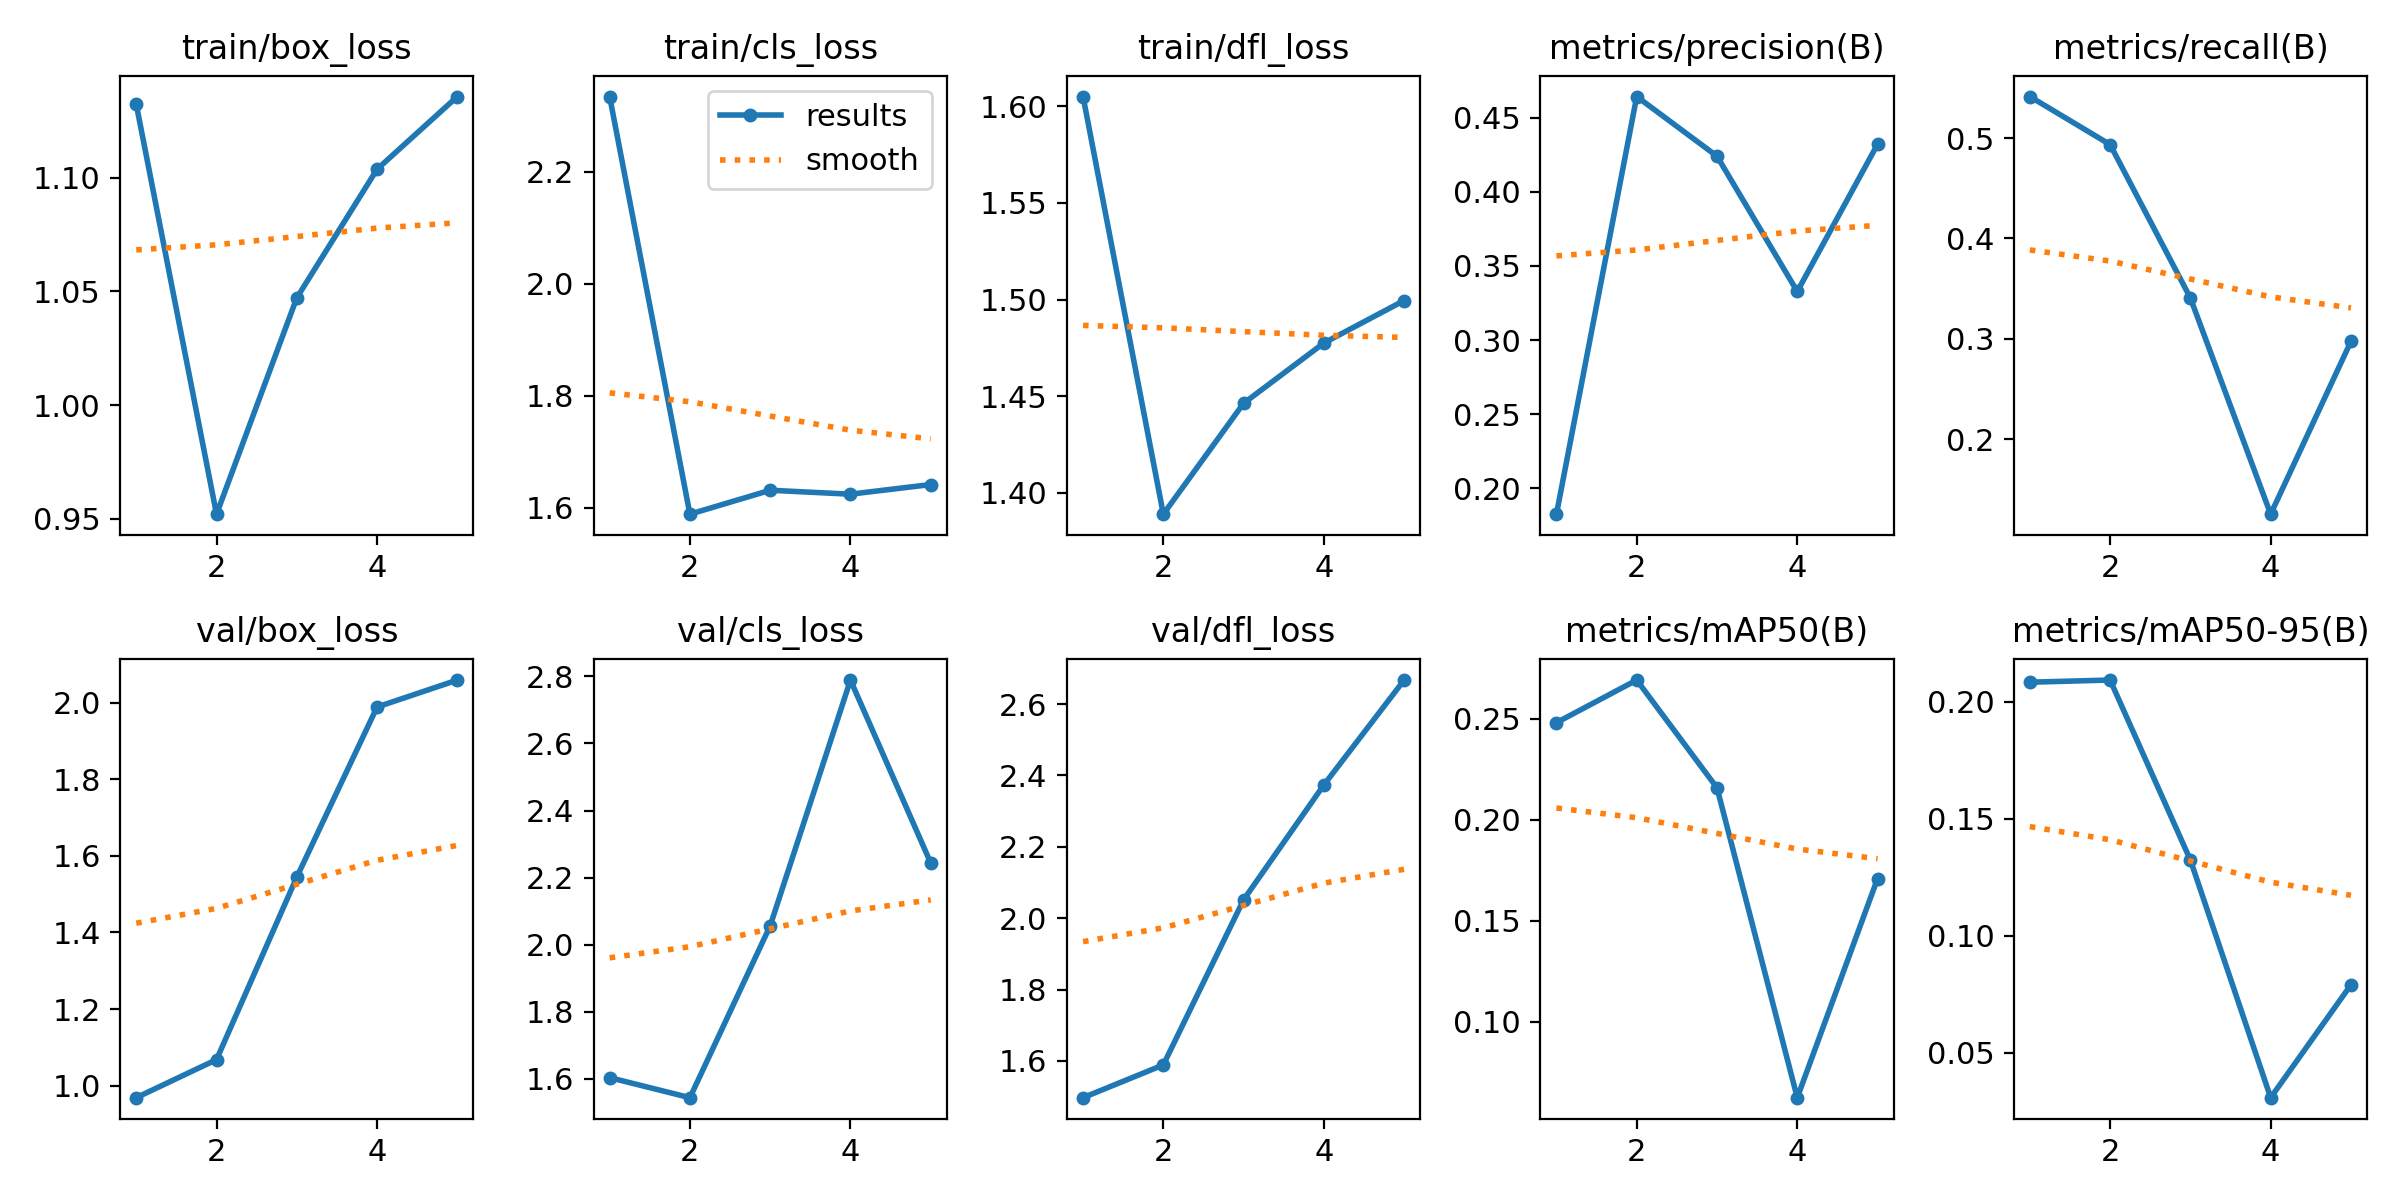

The table this chart was drawn from, first rows:
epoch, train/box_loss, train/cls_loss, train/dfl_loss, metrics/precision(B), metrics/recall(B), metrics/mAP50(B), metrics/mAP50-95(B), val/box_loss, val/cls_loss, val/dfl_loss, lr/pg0, lr/pg1, lr/pg2
1, 1.132, 2.334, 1.605, 0.1825, 0.5414, 0.248, 0.2083, 0.9686, 1.603, 1.497, 0.003313, 0.003313, 0.003313
2, 0.952, 1.588, 1.389, 0.4643, 0.4935, 0.2691, 0.2092, 1.068, 1.543, 1.589, 0.006643, 0.006643, 0.006643
3, 1.047, 1.631, 1.446, 0.4241, 0.3407, 0.2158, 0.1323, 1.544, 2.056, 2.052, 0.00997, 0.00997, 0.00997
4, 1.104, 1.624, 1.478, 0.3328, 0.1252, 0.06243, 0.03083, 1.988, 2.789, 2.374, 0.009985, 0.009985, 0.009985
5, 1.136, 1.641, 1.5, 0.4322, 0.2974, 0.1708, 0.07905, 2.059, 2.243, 2.667, 0.009985, 0.009985, 0.009985
